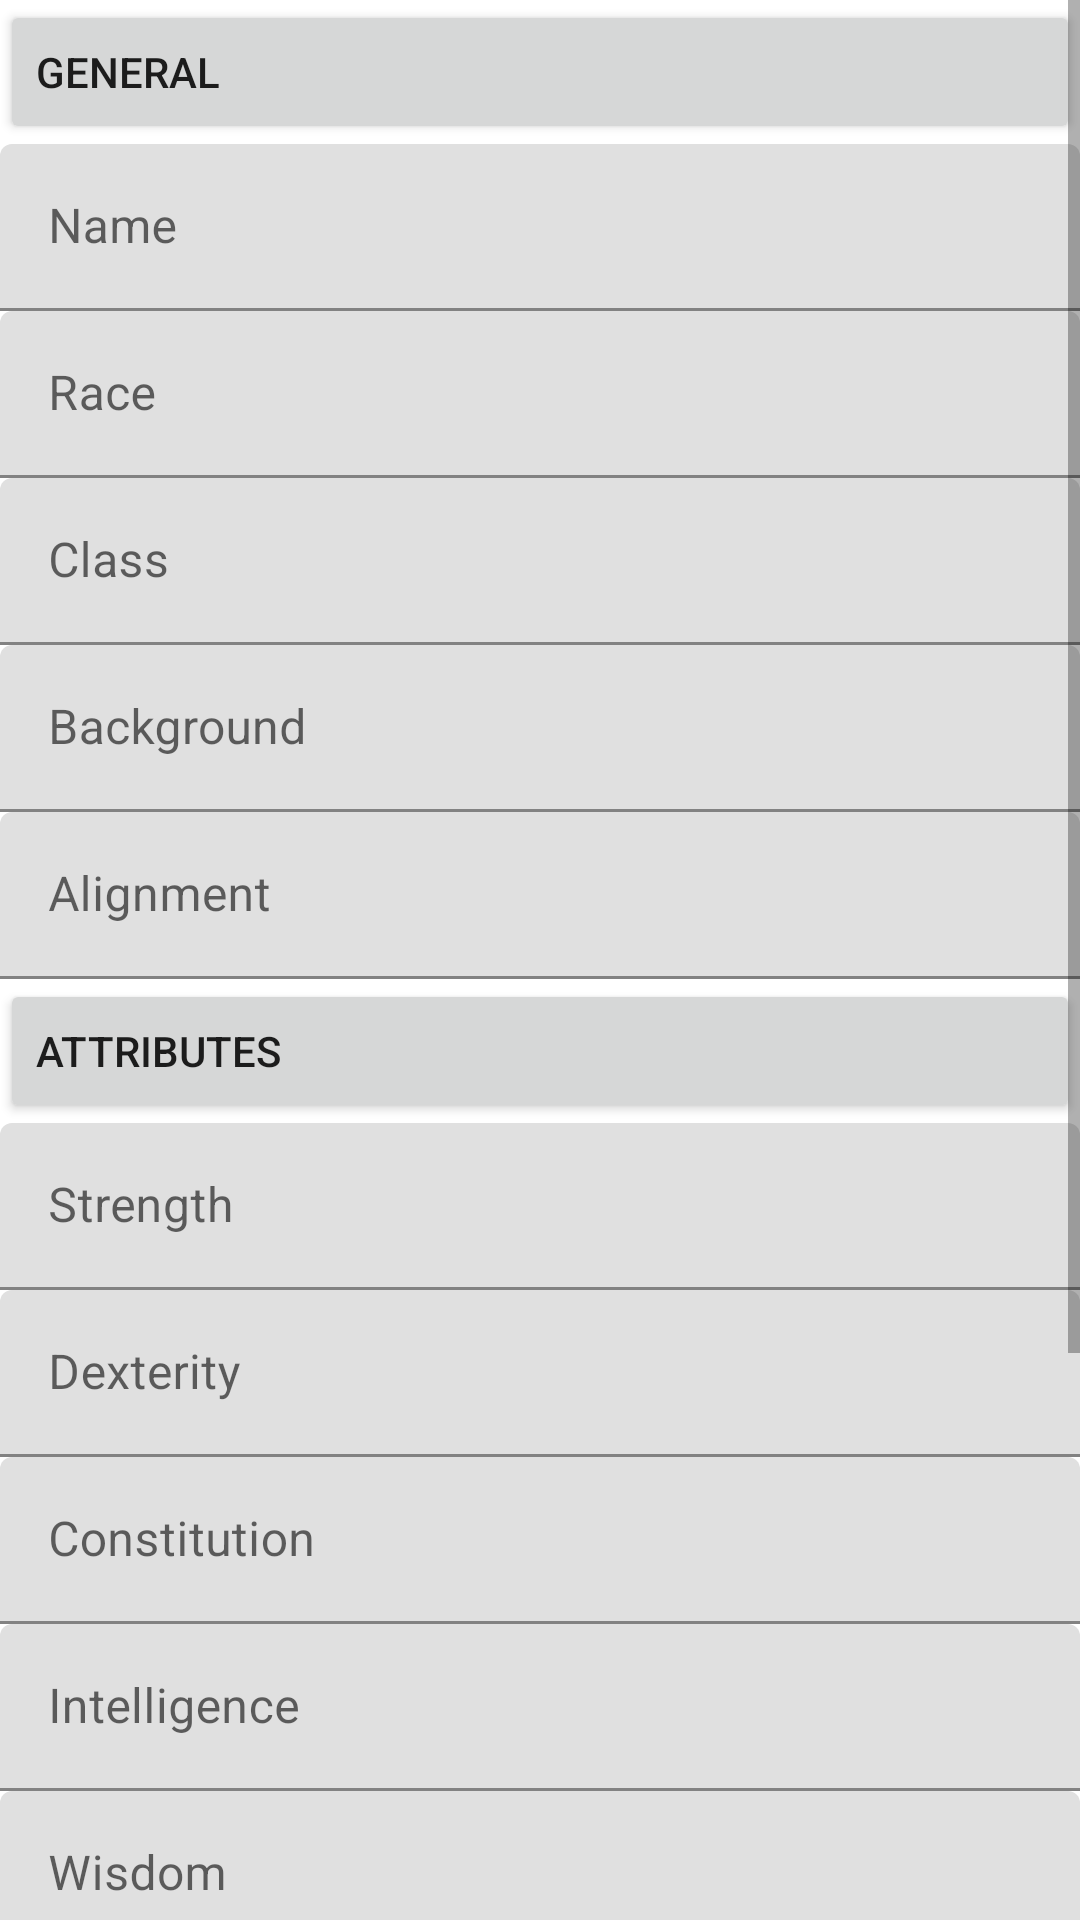

Produce the Android XML layout that renders to this screen, including the resource entries it uses.
<!-- AndroidManifest.xml: application theme AppTheme -->
<!-- res/layout/fragment_create_character.xml -->
<?xml version="1.0" encoding="utf-8"?>
<ScrollView xmlns:android="http://schemas.android.com/apk/res/android"
    xmlns:app="http://schemas.android.com/apk/res-auto"
    android:layout_width="match_parent"
    android:layout_height="match_parent">

    <LinearLayout
        android:layout_width="match_parent"
        android:layout_height="wrap_content"
        android:orientation="vertical">



        <Button
            android:id="@+id/character_creation_general_button"
            android:layout_width="match_parent"
            android:layout_height="wrap_content"
            android:text="@string/general"
            android:textAlignment="textStart" />

        <LinearLayout
            android:id="@+id/character_creation_general_layout"
            android:layout_width="match_parent"
            android:layout_height="wrap_content"
            android:orientation="vertical">

            <android.support.design.widget.TextInputLayout

                android:id="@+id/character_name_input_layout"
                android:layout_width="match_parent"
                android:layout_height="wrap_content">

                <android.support.design.widget.TextInputEditText
                    android:id="@+id/character_name_input"
                    android:layout_width="match_parent"
                    android:layout_height="wrap_content"
                    android:hint="@string/name"
                    android:inputType="textPersonName" />


            </android.support.design.widget.TextInputLayout>

            <android.support.design.widget.TextInputLayout
                android:id="@+id/character_race_input_layout"
                android:layout_width="match_parent"
                android:layout_height="wrap_content">

                <android.support.design.widget.TextInputEditText

                    android:id="@+id/character_race_input"
                    android:layout_width="match_parent"
                    android:layout_height="wrap_content"
                    android:hint="@string/race"
                    android:inputType="text" />
            </android.support.design.widget.TextInputLayout>

            <android.support.design.widget.TextInputLayout
                android:id="@+id/character_class_input_layout"
                android:layout_width="match_parent"
                android:layout_height="wrap_content">

                <android.support.design.widget.TextInputEditText
                    android:id="@+id/character_class_input"
                    android:layout_width="match_parent"
                    android:layout_height="wrap_content"
                    android:hint="@string/class_type"
                    android:inputType="text" />
            </android.support.design.widget.TextInputLayout>

            <android.support.design.widget.TextInputLayout
                android:id="@+id/character_background_input_layout"
                android:layout_width="match_parent"
                android:layout_height="wrap_content">

                <android.support.design.widget.TextInputEditText
                    android:id="@+id/character_background_input"
                    android:layout_width="match_parent"
                    android:layout_height="wrap_content"
                    android:hint="@string/background"
                    android:inputType="text" />
            </android.support.design.widget.TextInputLayout>

            <android.support.design.widget.TextInputLayout
                android:id="@+id/character_alignment_input_layout"
                android:layout_width="match_parent"
                android:layout_height="wrap_content">

                <android.support.design.widget.TextInputEditText

                    android:id="@+id/character_alignment_input"
                    android:layout_width="match_parent"
                    android:layout_height="wrap_content"
                    android:hint="@string/alignment"
                    android:inputType="text" />
            </android.support.design.widget.TextInputLayout>
        </LinearLayout>


        <Button
            android:id="@+id/character_creation_attributes_button"
            android:layout_width="match_parent"
            android:layout_height="wrap_content"
            android:text="@string/attributes"
            android:textAlignment="textStart" />

        <LinearLayout
            android:id="@+id/character_creation_attributes_layout"
            android:layout_width="match_parent"
            android:layout_height="wrap_content"
            android:orientation="vertical">

            <android.support.design.widget.TextInputLayout
                android:id="@+id/character_strength_input_layout"
                android:layout_width="match_parent"
                android:layout_height="wrap_content">

                <android.support.design.widget.TextInputEditText

                    android:id="@+id/character_strength_input"
                    android:layout_width="match_parent"
                    android:layout_height="wrap_content"
                    android:hint="@string/strength"
                    android:inputType="number" />
            </android.support.design.widget.TextInputLayout>

            <android.support.design.widget.TextInputLayout
                android:id="@+id/character_dexterity_input_layout"
                android:layout_width="match_parent"
                android:layout_height="wrap_content">

                <android.support.design.widget.TextInputEditText

                    android:id="@+id/character_dexterity_input"
                    android:layout_width="match_parent"
                    android:layout_height="wrap_content"
                    android:hint="@string/dexterity"
                    android:inputType="number" />
            </android.support.design.widget.TextInputLayout>

            <android.support.design.widget.TextInputLayout
                android:id="@+id/character_constitution_input_layout"
                android:layout_width="match_parent"
                android:layout_height="wrap_content">

                <android.support.design.widget.TextInputEditText

                    android:id="@+id/character_constitution_input"
                    android:layout_width="match_parent"
                    android:layout_height="wrap_content"
                    android:hint="@string/constitution"
                    android:inputType="number" />
            </android.support.design.widget.TextInputLayout>

            <android.support.design.widget.TextInputLayout
                android:id="@+id/character_intelligence_input_layout"
                android:layout_width="match_parent"
                android:layout_height="wrap_content">

                <android.support.design.widget.TextInputEditText

                    android:id="@+id/character_intelligence_input"
                    android:layout_width="match_parent"
                    android:layout_height="wrap_content"
                    android:hint="@string/intelligence"
                    android:inputType="number" />
            </android.support.design.widget.TextInputLayout>

            <android.support.design.widget.TextInputLayout
                android:id="@+id/character_wisdom_input_layout"
                android:layout_width="match_parent"
                android:layout_height="wrap_content">

                <android.support.design.widget.TextInputEditText

                    android:id="@+id/character_wisdom_input"
                    android:layout_width="match_parent"
                    android:layout_height="wrap_content"
                    android:hint="@string/wisdom"
                    android:inputType="number" />
            </android.support.design.widget.TextInputLayout>

            <android.support.design.widget.TextInputLayout
                android:id="@+id/character_charisma_input_layout"
                android:layout_width="match_parent"
                android:layout_height="wrap_content">

                <android.support.design.widget.TextInputEditText

                    android:id="@+id/character_charisma_input"
                    android:layout_width="match_parent"
                    android:layout_height="wrap_content"
                    android:hint="@string/charisma"
                    android:inputType="number" />
            </android.support.design.widget.TextInputLayout>
            <android.support.design.widget.TextInputLayout
                android:id="@+id/character_initiative_input_layout"
                android:layout_width="match_parent"
                android:layout_height="wrap_content">

                <android.support.design.widget.TextInputEditText

                    android:id="@+id/character_initiative_input"
                    android:layout_width="match_parent"
                    android:layout_height="wrap_content"
                    android:hint="@string/initiative"
                    android:inputType="number" />
            </android.support.design.widget.TextInputLayout>
        </LinearLayout>
        <Button
            android:id="@+id/character_creation_saving_throw_button"
            android:layout_width="match_parent"
            android:layout_height="wrap_content"
            android:text="Saving Throws"
            android:textAlignment="textStart" />

        <LinearLayout
            android:id="@+id/character_creation_saving_throw_layout"
            android:layout_width="match_parent"
            android:layout_height="wrap_content"
            android:orientation="vertical">
            <Button
                android:id="@+id/create_character_add_proficiency"
                android:drawableLeft="@drawable/ic_playlist_add_black_24dp"
                android:layout_width="wrap_content"
                android:layout_height="match_parent"
                android:text="@string/add_proficiency"/>
        </LinearLayout>

        <Button
            android:id="@+id/create_character_submit"
            android:layout_width="match_parent"
            android:layout_height="wrap_content"
            android:text="@string/create_character_submit" />
    </LinearLayout>
</ScrollView>
<!-- resources referenced by this layout -->
<resources>
  <string name="add_proficiency">Add proficiency</string>
  <string name="alignment">Alignment</string>
  <string name="attributes">Attributes</string>
  <string name="background">Background</string>
  <string name="charisma">Charisma</string>
  <string name="class_type">Class</string>
  <string name="constitution">Constitution</string>
  <string name="create_character_submit">Create Character</string>
  <string name="dexterity">Dexterity</string>
  <string name="general">General</string>
  <string name="initiative">Initiative</string>
  <string name="intelligence">Intelligence</string>
  <string name="name">Name</string>
  <string name="race">Race</string>
  <string name="strength">Strength</string>
  <string name="wisdom">Wisdom</string>
</resources>
